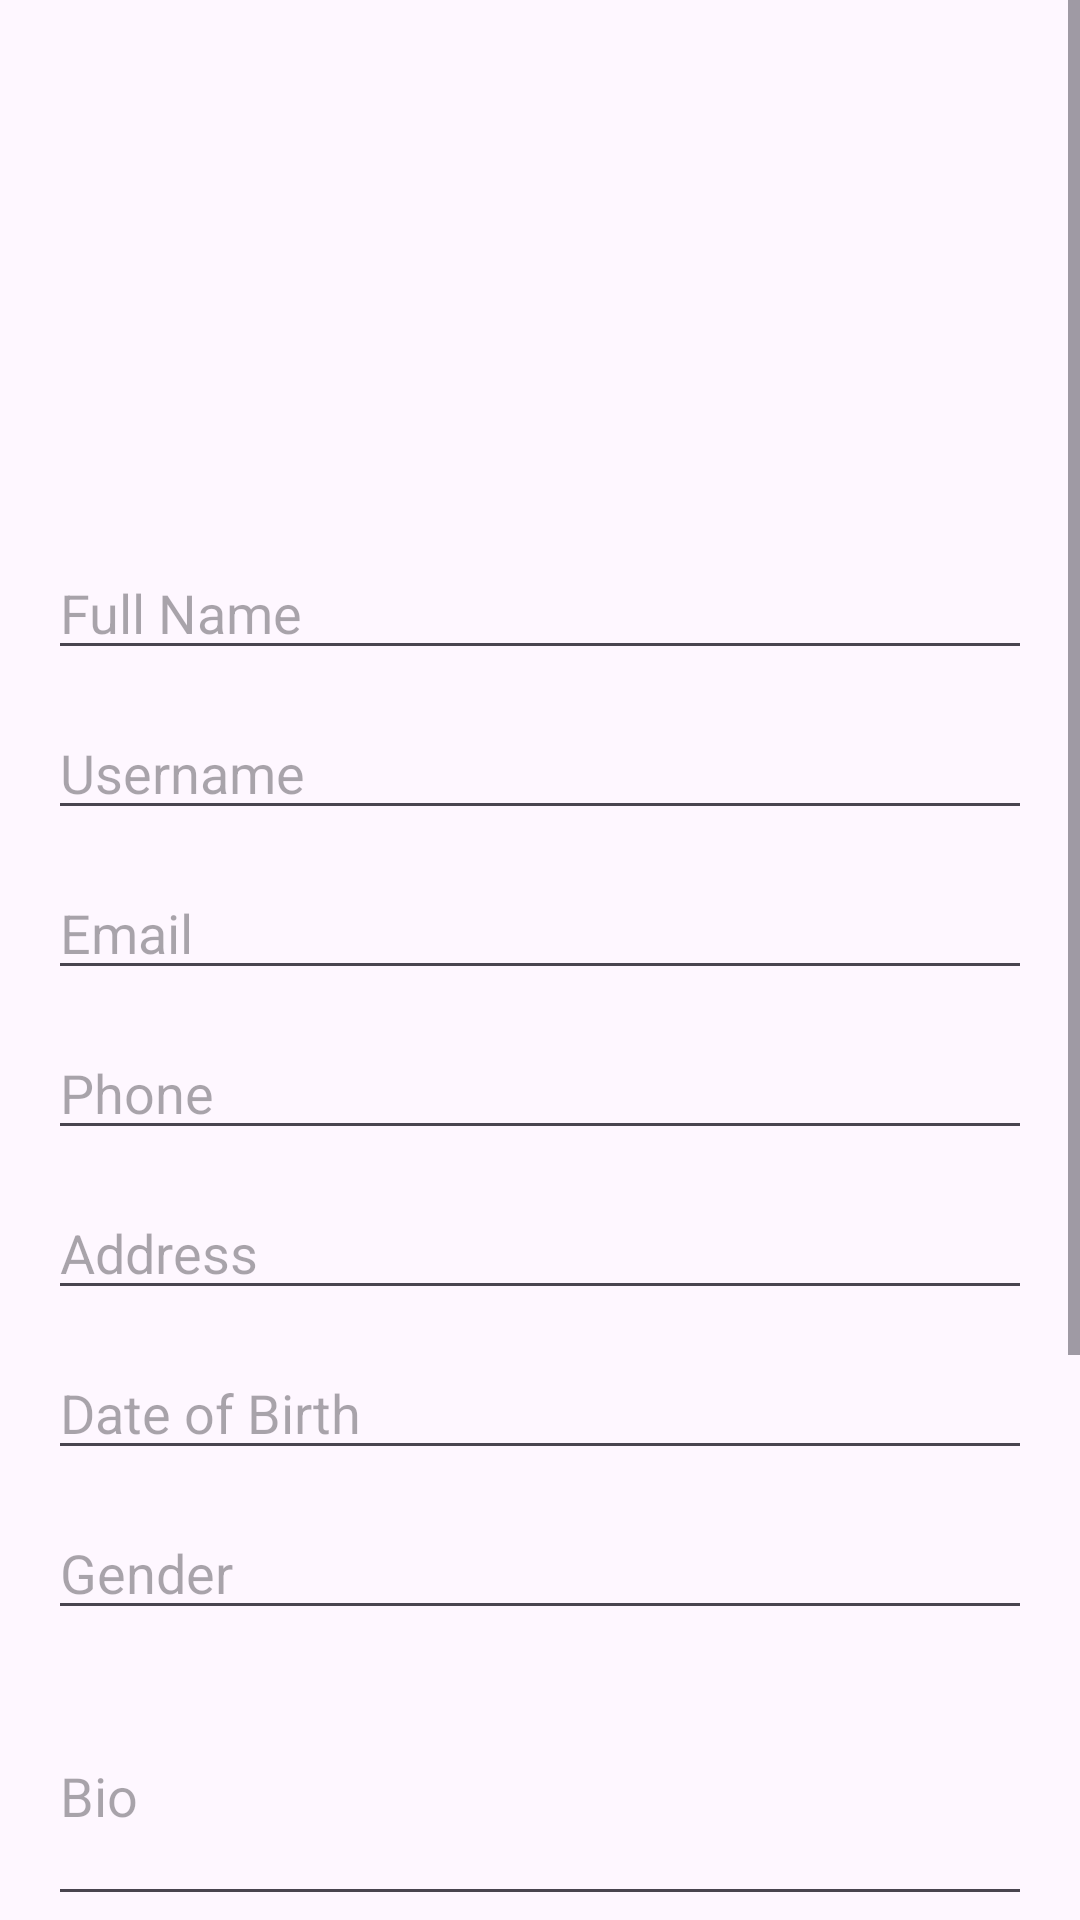

The Android layout XML behind this screen, and the referenced resources:
<!-- AndroidManifest.xml: application theme Theme.Empowerher -->
<!-- res/layout/activity_profile.xml -->
<?xml version="1.0" encoding="utf-8"?>
<ScrollView xmlns:android="http://schemas.android.com/apk/res/android"
    android:layout_width="match_parent"
    android:layout_height="match_parent">

    <LinearLayout
        android:layout_width="match_parent"
        android:layout_height="wrap_content"
        android:orientation="vertical"
        android:padding="16dp"
        android:gravity="center_horizontal">

        
        <ImageView
            android:id="@+id/profile_picture"
            android:layout_width="150dp"
            android:layout_height="150dp"
            android:src="@drawable/baseline_add_a_photo_24"
            android:layout_marginBottom="16dp"
            android:scaleType="centerCrop"
            android:contentDescription="Profile Picture"
            android:clickable="true" />

        
        <EditText
            android:id="@+id/et_full_name"
            android:layout_width="match_parent"
            android:layout_height="wrap_content"
            android:hint="Full Name"
            android:inputType="textPersonName"
            android:layout_marginBottom="12dp" />

        <EditText
            android:id="@+id/et_username"
            android:layout_width="match_parent"
            android:layout_height="wrap_content"
            android:hint="Username"
            android:inputType="text"
            android:layout_marginBottom="12dp" />

        <EditText
            android:id="@+id/et_email"
            android:layout_width="match_parent"
            android:layout_height="wrap_content"
            android:hint="Email"
            android:inputType="textEmailAddress"
            android:layout_marginBottom="12dp" />

        <EditText
            android:id="@+id/et_phone"
            android:layout_width="match_parent"
            android:layout_height="wrap_content"
            android:hint="Phone"
            android:inputType="phone"
            android:layout_marginBottom="12dp" />

        <EditText
            android:id="@+id/et_address"
            android:layout_width="match_parent"
            android:layout_height="wrap_content"
            android:hint="Address"
            android:inputType="textPostalAddress"
            android:layout_marginBottom="12dp" />

        <EditText
            android:id="@+id/et_dob"
            android:layout_width="match_parent"
            android:layout_height="wrap_content"
            android:hint="Date of Birth"
            android:inputType="date"
            android:layout_marginBottom="12dp" />

        <EditText
            android:id="@+id/et_gender"
            android:layout_width="match_parent"
            android:layout_height="wrap_content"
            android:hint="Gender"
            android:inputType="text"
            android:layout_marginBottom="12dp" />

        <EditText
            android:id="@+id/et_bio"
            android:layout_width="match_parent"
            android:layout_height="wrap_content"
            android:hint="Bio"
            android:inputType="textMultiLine"
            android:minLines="3"
            android:layout_marginBottom="12dp" />

        
        <Button
            android:id="@+id/btn_camera"
            android:layout_width="match_parent"
            android:layout_height="wrap_content"
            android:text="Capture from Camera"
            android:layout_marginTop="16dp"
            android:layout_marginBottom="8dp" />

        
        <Button
            android:id="@+id/btn_save"
            android:layout_width="match_parent"
            android:layout_height="wrap_content"
            android:text="Save Profile"
            android:layout_marginBottom="8dp" />

        
        <Button
            android:id="@+id/btn_change_password"
            android:layout_width="match_parent"
            android:layout_height="wrap_content"
            android:text="Change Password"
            android:layout_marginBottom="8dp" />

        
        <Button
            android:id="@+id/btn_settings"
            android:layout_width="match_parent"
            android:layout_height="wrap_content"
            android:text="Settings"
            android:layout_marginBottom="8dp" />









    </LinearLayout>
</ScrollView>
<!-- resources referenced by this layout -->
<resources>
  <style name="Theme.Empowerher" parent="Base.Theme.Empowerher" />
  <style name="Base.Theme.Empowerher" parent="Theme.Material3.DayNight.NoActionBar">
          
          
      </style>
</resources>
